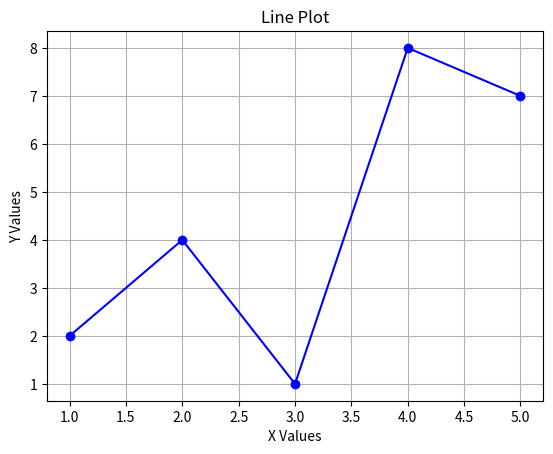
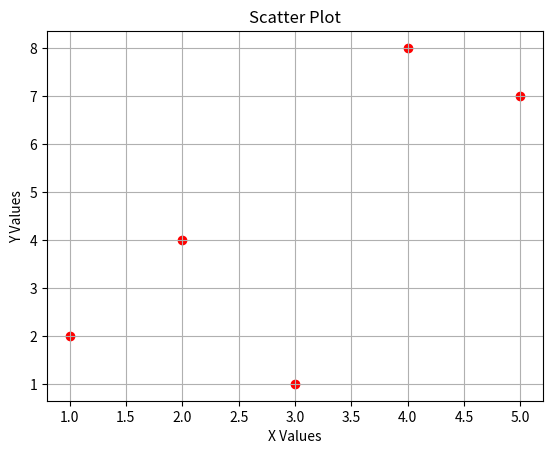

Generate these figures, in order, with matplotlib:
import matplotlib.pyplot as plt

# Define x and y values
x_values = [1, 2, 3, 4, 5]
y_values = [2, 4, 1, 8, 7]

# First figure: Line Plot
plt.figure("Line Plot")
plt.plot(x_values, y_values, marker='o', linestyle='-', color='blue')
plt.xlabel('X Values')
plt.ylabel('Y Values')
plt.title('Line Plot')
plt.grid(True)

# Second figure: Scatter Plot
plt.figure("Scatter Plot")
plt.scatter(x_values, y_values, color='red', marker='o')
plt.xlabel('X Values')
plt.ylabel('Y Values')
plt.title('Scatter Plot')
plt.grid(True)

# Show both plots
plt.show()
